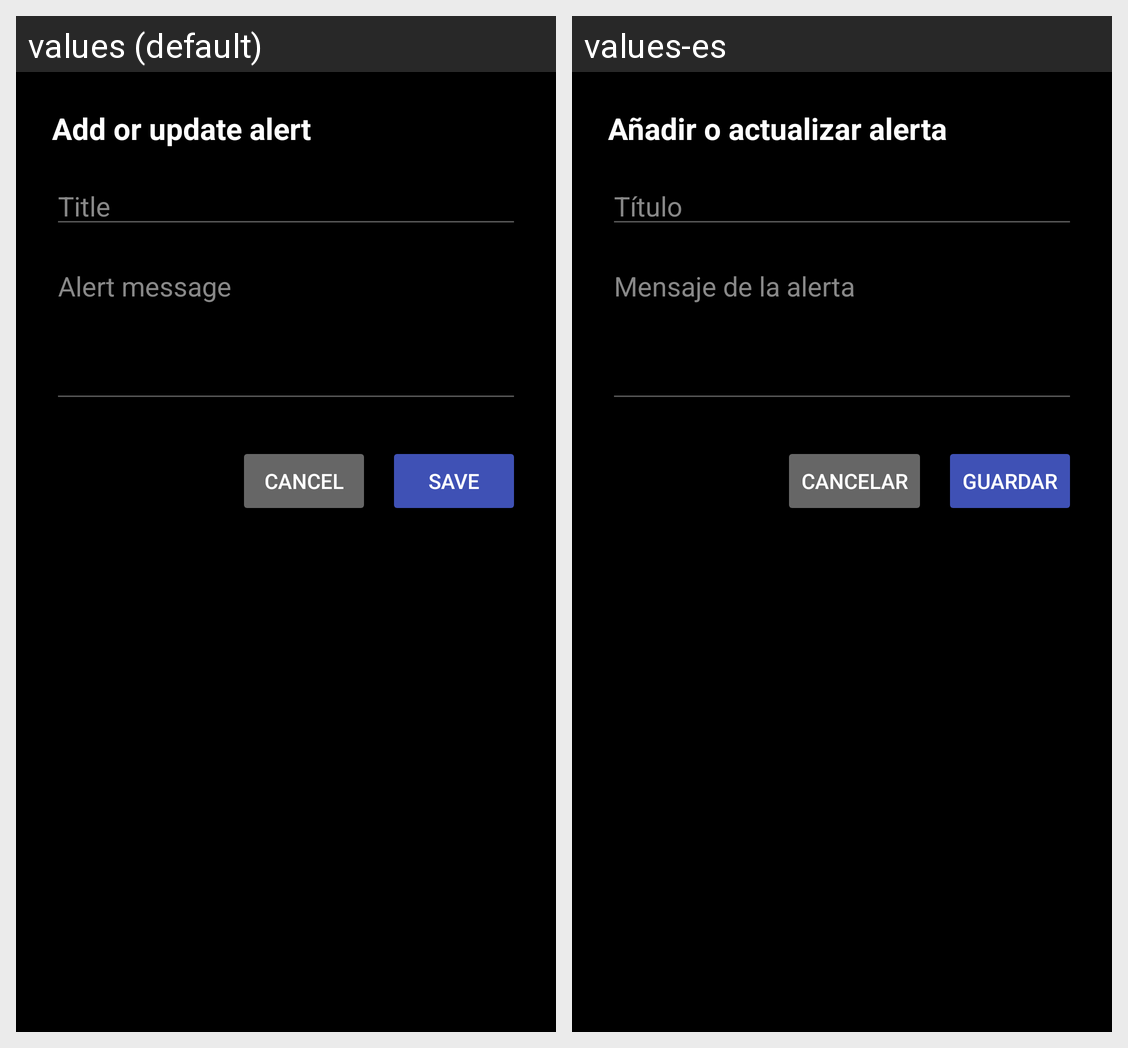

Strings drawn on this Android screen and how each of the app's shown locales translates them:
Android screen res/layout/activity_add_alert.xml rendered under 2 locales, left to right: values (default), values-es. Device: Nexus 5 (rendered at 1080×1920; each locale shown at half size, 540×960, under a caption strip naming it); theme Theme.SignalChain.
Strings drawn on this screen, with the default value and each locale's value (text and hints the layout hard-codes, and strings that could not be matched under every locale, appear in the picture but are not listed):

add_alert_title
  values: Add or update alert
  values-es: Añadir o actualizar alerta

hint_alert_title
  values: Title
  values-es: Título

hint_alert_message
  values: Alert message
  values-es: Mensaje de la alerta

btn_cancel
  values: Cancel
  values-es: Cancelar

btn_save
  values: Save
  values-es: Guardar
